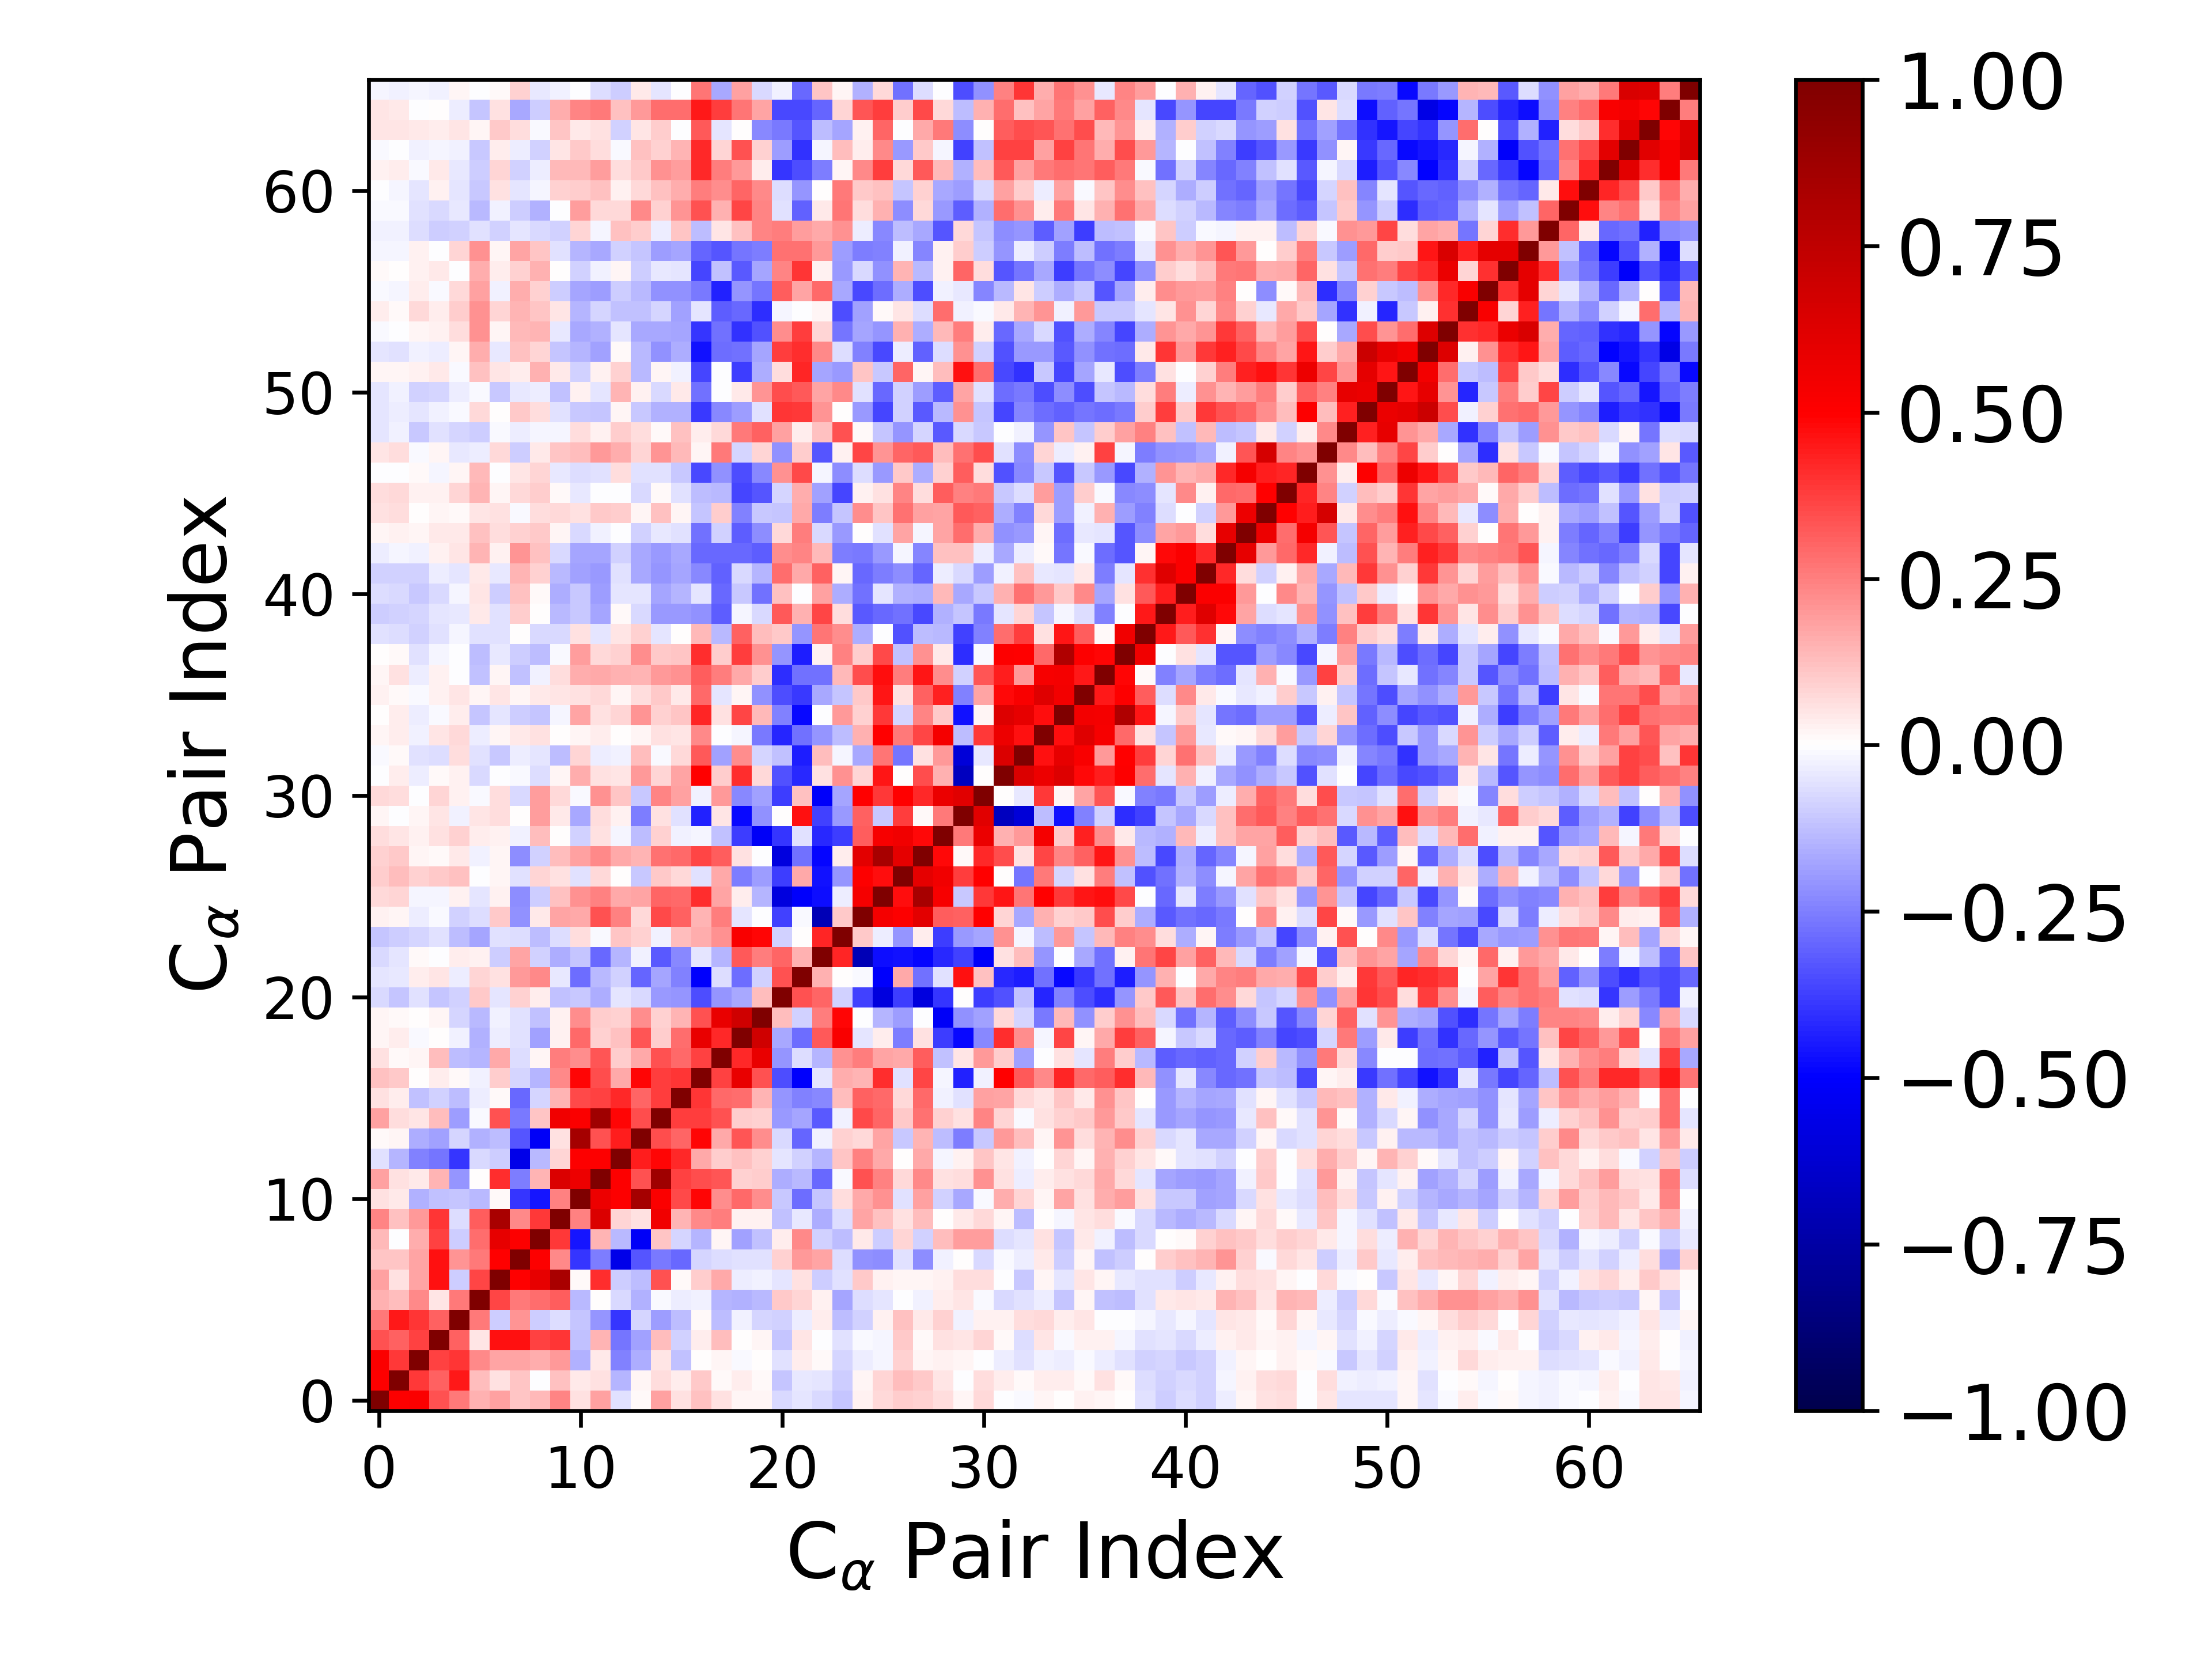

Source data for this figure (header and first rows):
1.000000000000000000e+00, 5.010932988589466008e-01, 5.154239341211424019e-01, 3.382432355373777288e-01, 2.651749414861915843e-01, 1.525303536486481426e-01, 1.840361993930412776e-01, 1.134391884237704040e-01, 1.382510143450669526e-01, 2.398820574958951957e-01, 5.823601025334146364e-02, 1.831674807058531751e-01, -5.903603491204457293e-02, 1.264457522512438606e-02, 1.845680964953164971e-01, 6.091994756018283275e-02, 1.199722298296944240e-01, 5.982051274342309322e-02, 1.652330643887196804e-02, 1.722357394591588278e-02, -7.073975424249842603e-02, -5.183832155327966484e-02, -7.613843636663480963e-02, -1.160670926491246951e-01
5.010932988589466008e-01, 1.000000000000000000e+00, 3.839041718055886121e-01, 3.116362153233085963e-01, 4.489645420546936605e-01, 1.263492123981438398e-01, 6.091224684475865514e-02, 1.143017309196555920e-01, -3.857824815675326043e-03, 1.182915147039926285e-01, 4.540652318474491800e-02, 6.002702474909969027e-02, -1.416006130375006555e-01, 2.170131588253166460e-02, 6.702715838325350173e-02, 3.498426830031521606e-02, 1.027388279291816114e-01, 1.366694000884745470e-02, 3.447688229290447187e-02, 8.431807320351179108e-03, -1.132281849646462751e-01, -4.182998407392411050e-02, -4.688662123238577367e-02, -9.729356440149042329e-02
5.154239341211424019e-01, 3.839041718055886121e-01, 1.000000000000000000e+00, 3.706175120219202257e-01, 3.966385985143673354e-01, 2.267053115781711981e-01, 1.724307829679445903e-01, 1.785843111164132913e-01, 1.602503049179172800e-01, 2.015900732356935010e-01, -1.489376531194579745e-01, 3.961086956274476045e-02, -2.465579553667093804e-01, -1.631198200356412942e-01, 5.208091852779891257e-02, -1.226334301499427265e-01, 5.317189057974323202e-03, 2.050539485172252901e-02, -1.203902637158623876e-02, 5.831043097029312700e-03, -6.116198378515101675e-02, 3.293769293531378928e-02, 1.057053099824933548e-02, -8.088328554026508188e-02
3.382432355373777288e-01, 3.116362153233085963e-01, 3.706175120219202257e-01, 1.000000000000000000e+00, 3.108722612347776804e-01, 5.359540951718320956e-02, 4.683641250144883195e-01, 4.642840169308028453e-01, 3.714963761071065074e-01, 3.976982180111841569e-01, -1.230600241381098192e-01, 1.471004755395144137e-01, -2.697613755551322989e-01, -1.856699729177044567e-01, 1.268335816297125607e-01, -8.960597954452573233e-02, 3.152885742110841244e-02, 1.290607141606367192e-01, 7.664711982663023268e-03, 1.890103636651423516e-02, -1.144967445134391498e-01, 5.211413650658042185e-02, -6.346312512772766742e-03, -5.600950367181947026e-02
2.651749414861915843e-01, 4.489645420546936605e-01, 3.966385985143673354e-01, 3.108722612347776804e-01, 1.000000000000000000e+00, 2.591841840368620531e-01, -9.558147574876038610e-02, 2.105098397830290624e-01, -1.006753179878446675e-01, -6.288689652101948913e-02, -1.130187256188174699e-01, -2.101629917100053535e-01, -3.918293538643428664e-01, -8.080188225024034776e-02, -1.905770534788213677e-01, -1.300249498173550455e-01, 1.189773492566581319e-02, -1.301038518067464955e-01, -2.414655108433522851e-02, -8.240107794253041795e-02, -8.750550012120064669e-02, -3.765723839445735827e-02, 3.612171280724742195e-02, -1.286678312944155855e-01
1.525303536486481426e-01, 1.263492123981438398e-01, 2.267053115781711981e-01, 5.359540951718320956e-02, 2.591841840368620531e-01, 1.000000000000000000e+00, 3.640603027253934698e-01, 2.645672541212137352e-01, 2.858277269282350486e-01, 3.188511626445711400e-01, -1.405468556975460470e-01, 5.213735734941189444e-04, -7.778981916533152241e-02, -1.499175929133077789e-01, -1.192306630076736020e-02, -3.500151213273606371e-02, -2.974219440164252437e-02, -1.453699309073270551e-01, -1.533475371262374432e-01, -1.394891716780175539e-01, 1.036245477434143830e-01, 8.368857391502204646e-02, 3.087255054580234984e-02, -1.769500873298340549e-01
1.840361993930412776e-01, 6.091224684475865514e-02, 1.724307829679445903e-01, 4.683641250144883195e-01, -9.558147574876038610e-02, 3.640603027253934698e-01, 1.000000000000000000e+00, 4.944270018091777019e-01, 5.863667795439597707e-01, 8.348722985263206109e-01, 1.021932029758982306e-02, 4.086796360233008740e-01, -9.992498288005007001e-02, -1.262911397227205190e-01, 3.413841633280790266e-01, 1.275421493068885914e-02, 9.647732479910761660e-02, 1.674873698799024258e-01, -3.564463571015855092e-02, -2.855373186810667221e-02, -5.046377748740490943e-02, 5.477025509381875518e-02, -9.796530201261084703e-02, -5.626477486684960949e-02
1.134391884237704040e-01, 1.143017309196555920e-01, 1.785843111164132913e-01, 4.642840169308028453e-01, 2.105098397830290624e-01, 2.645672541212137352e-01, 4.944270018091777019e-01, 1.000000000000000000e+00, 5.054912193471676751e-01, 2.273203394545341427e-01, -3.906466235491617978e-01, -2.533201755348052364e-01, -5.606642898960254584e-01, -3.310538373856786731e-01, -2.580466035551245985e-01, -2.908049603518823578e-01, -8.470843115183319949e-02, -6.508992649647418749e-02, -5.795243690033390072e-02, -5.891998271214927280e-02, 8.908296962843990918e-02, 1.996377811561386439e-01, 1.786807472220240389e-01, -6.799857145792476132e-02
1.382510143450669526e-01, -3.857824815675326043e-03, 1.602503049179172800e-01, 3.714963761071065074e-01, -1.006753179878446675e-01, 2.858277269282350486e-01, 5.863667795439597707e-01, 5.054912193471676751e-01, 1.000000000000000000e+00, 3.839882488126792337e-01, -4.557577825393508975e-01, 1.427812871095201774e-01, -1.345143252748919049e-01, -5.230325906946884373e-01, 1.155123692908743976e-01, -7.821878592227735072e-02, -1.465039329059700246e-01, 1.595246004138916804e-02, -1.807485787195763360e-01, -1.237081556177244274e-01, 3.492075085142096885e-02, 2.278451223662893432e-01, -8.911968101749473403e-02, -1.261695741171219853e-01
2.398820574958951957e-01, 1.182915147039926285e-01, 2.015900732356935010e-01, 3.976982180111841569e-01, -6.288689652101948913e-02, 3.188511626445711400e-01, 8.348722985263206109e-01, 2.273203394545341427e-01, 3.839882488126792337e-01, 1.000000000000000000e+00, 2.431874172835924719e-01, 6.383872284719681600e-01, 7.964789201595601220e-02, 5.818751453126760897e-02, 5.477478471800605320e-01, 1.467995114032427384e-01, 2.324206101757665954e-01, 2.546974499228490396e-01, 2.938335006154989618e-02, 2.956858300282443758e-02, -1.174552387112612756e-01, -3.976830237645671839e-02, -1.576902691593196626e-01, -6.487503288459559037e-02
5.823601025334146364e-02, 4.540652318474491800e-02, -1.489376531194579745e-01, -1.230600241381098192e-01, -1.130187256188174699e-01, -1.405468556975460470e-01, 1.021932029758982306e-02, -3.906466235491617978e-01, -4.557577825393508975e-01, 2.431874172835924719e-01, 1.000000000000000000e+00, 5.682382008992379330e-01, 5.051888634934543765e-01, 8.472315534497633083e-01, 5.114204396216210924e-01, 3.565539344461201576e-01, 4.857950305321809825e-01, 2.251279995805782475e-01, 2.932406031077187669e-01, 2.214743260322719898e-01, -1.080390184954037047e-01, -2.825224356990170271e-01, -1.126144201768078668e-01, 6.843114797504105951e-02
1.831674807058531751e-01, 6.002702474909969027e-02, 3.961086956274476045e-02, 1.471004755395144137e-01, -2.101629917100053535e-01, 5.213735734941189444e-04, 4.086796360233008740e-01, -2.533201755348052364e-01, 1.427812871095201774e-01, 6.383872284719681600e-01, 5.682382008992379330e-01, 1.000000000000000000e+00, 5.030229736420832598e-01, 3.361200013914369955e-01, 8.673704052009992838e-01, 3.729745670934960233e-01, 3.443983954904397682e-01, 3.353953896346675290e-01, 9.110264662094692822e-02, 9.955437278195460038e-02, -1.623057969441606685e-01, -1.381230101718697312e-01, -2.966559279177909958e-01, -1.032515359123518245e-02
-5.903603491204457293e-02, -1.416006130375006555e-01, -2.465579553667093804e-01, -2.697613755551322989e-01, -3.918293538643428664e-01, -7.778981916533152241e-02, -9.992498288005007001e-02, -5.606642898960254584e-01, -1.345143252748919049e-01, 7.964789201595601220e-02, 5.051888634934543765e-01, 5.030229736420832598e-01, 1.000000000000000000e+00, 4.428450160691393966e-01, 4.872395569841457830e-01, 4.212880981197684171e-01, 1.645118367640515111e-01, 9.534866709434566823e-02, 1.208977984325264599e-01, 8.714618992527460584e-02, -5.365369890417941851e-02, -8.600807380144351311e-02, -1.440111984559988290e-01, 1.137604151178591427e-01
1.264457522512438606e-02, 2.170131588253166460e-02, -1.631198200356412942e-01, -1.856699729177044567e-01, -8.080188225024034776e-02, -1.499175929133077789e-01, -1.262911397227205190e-01, -3.310538373856786731e-01, -5.230325906946884373e-01, 5.818751453126760897e-02, 8.472315534497633083e-01, 3.361200013914369955e-01, 4.428450160691393966e-01, 1.000000000000000000e+00, 3.475209435261438218e-01, 3.012006537448284060e-01, 4.892344312242523086e-01, 1.706658615642982213e-01, 3.290225174592383839e-01, 2.248027666976736283e-01, -7.532525504621241652e-02, -2.992557711029648626e-01, -2.819376801487643441e-02, 8.789073219243931367e-02
1.845680964953164971e-01, 6.702715838325350173e-02, 5.208091852779891257e-02, 1.268335816297125607e-01, -1.905770534788213677e-01, -1.192306630076736020e-02, 3.413841633280790266e-01, -2.580466035551245985e-01, 1.155123692908743976e-01, 5.477478471800605320e-01, 5.114204396216210924e-01, 8.673704052009992838e-01, 4.872395569841457830e-01, 3.475209435261438218e-01, 1.000000000000000000e+00, 3.798662929552569789e-01, 3.813857287480655334e-01, 3.375449516899804991e-01, 9.452798720611940708e-02, 8.928647913004007786e-02, -1.985602012342036204e-01, -1.719421247608376446e-01, -3.206883465588622473e-01, -2.716989216123822173e-02
6.091994756018283275e-02, 3.498426830031521606e-02, -1.226334301499427265e-01, -8.960597954452573233e-02, -1.300249498173550455e-01, -3.500151213273606371e-02, 1.275421493068885914e-02, -2.908049603518823578e-01, -7.821878592227735072e-02, 1.467995114032427384e-01, 3.565539344461201576e-01, 3.729745670934960233e-01, 4.212880981197684171e-01, 3.012006537448284060e-01, 3.798662929552569789e-01, 1.000000000000000000e+00, 3.950501422016354236e-01, 2.958043160399390081e-01, 2.884996970462514465e-01, 1.481760005647401179e-01, -2.074810376520912492e-01, -2.428117413933973123e-01, -2.278450829847327719e-01, 1.296222258589931620e-01
1.199722298296944240e-01, 1.027388279291816114e-01, 5.317189057974323202e-03, 3.152885742110841244e-02, 1.189773492566581319e-02, -2.974219440164252437e-02, 9.647732479910761660e-02, -8.470843115183319949e-02, -1.465039329059700246e-01, 2.324206101757665954e-01, 4.857950305321809825e-01, 3.443983954904397682e-01, 1.645118367640515111e-01, 4.892344312242523086e-01, 3.813857287480655334e-01, 3.950501422016354236e-01, 1.000000000000000000e+00, 3.749695363376198132e-01, 5.791875883394278501e-01, 3.389615029069029672e-01, -3.456772010929789474e-01, -5.074268893723640206e-01, -5.137928200858098843e-02, 1.564988242409595109e-01
5.982051274342309322e-02, 1.366694000884745470e-02, 2.050539485172252901e-02, 1.290607141606367192e-01, -1.301038518067464955e-01, -1.453699309073270551e-01, 1.674873698799024258e-01, -6.508992649647418749e-02, 1.595246004138916804e-02, 2.546974499228490396e-01, 2.251279995805782475e-01, 3.353953896346675290e-01, 9.534866709434566823e-02, 1.706658615642982213e-01, 3.375449516899804991e-01, 2.958043160399390081e-01, 3.749695363376198132e-01, 1.000000000000000000e+00, 4.213006839810308213e-01, 5.805586540574559917e-01, -2.097746804994845282e-01, -6.818289553972575745e-02, -1.425085655545771934e-01, 2.185776570254693296e-01
1.652330643887196804e-02, 3.447688229290447187e-02, -1.203902637158623876e-02, 7.664711982663023268e-03, -2.414655108433522851e-02, -1.533475371262374432e-01, -3.564463571015855092e-02, -5.795243690033390072e-02, -1.807485787195763360e-01, 2.938335006154989618e-02, 2.932406031077187669e-01, 9.110264662094692822e-02, 1.208977984325264599e-01, 3.290225174592383839e-01, 9.452798720611940708e-02, 2.884996970462514465e-01, 5.791875883394278501e-01, 4.213006839810308213e-01, 1.000000000000000000e+00, 6.803098315134947782e-01, -1.701743052529133271e-01, -2.877632772157662777e-01, 3.209845774671371554e-01, 5.187856443131099171e-01
1.722357394591588278e-02, 8.431807320351179108e-03, 5.831043097029312700e-03, 1.890103636651423516e-02, -8.240107794253041795e-02, -1.394891716780175539e-01, -2.855373186810667221e-02, -5.891998271214927280e-02, -1.237081556177244274e-01, 2.956858300282443758e-02, 2.214743260322719898e-01, 9.955437278195460038e-02, 8.714618992527460584e-02, 2.248027666976736283e-01, 8.928647913004007786e-02, 1.481760005647401179e-01, 3.389615029069029672e-01, 5.805586540574559917e-01, 6.803098315134947782e-01, 1.000000000000000000e+00, 1.273805374099789278e-01, -8.863938769968955633e-02, 2.503825547609338509e-01, 4.894069122625352986e-01
-7.073975424249842603e-02, -1.132281849646462751e-01, -6.116198378515101675e-02, -1.144967445134391498e-01, -8.750550012120064669e-02, 1.036245477434143830e-01, -5.046377748740490943e-02, 8.908296962843990918e-02, 3.492075085142096885e-02, -1.174552387112612756e-01, -1.080390184954037047e-01, -1.623057969441606685e-01, -5.365369890417941851e-02, -7.532525504621241652e-02, -1.985602012342036204e-01, -2.074810376520912492e-01, -3.456772010929789474e-01, -2.097746804994845282e-01, -1.701743052529133271e-01, 1.273805374099789278e-01, 1.000000000000000000e+00, 3.371246938313951502e-01, 3.038258368061358405e-01, -9.194454619046366073e-02
-5.183832155327966484e-02, -4.182998407392411050e-02, 3.293769293531378928e-02, 5.211413650658042185e-02, -3.765723839445735827e-02, 8.368857391502204646e-02, 5.477025509381875518e-02, 1.996377811561386439e-01, 2.278451223662893432e-01, -3.976830237645671839e-02, -2.825224356990170271e-01, -1.381230101718697312e-01, -8.600807380144351311e-02, -2.992557711029648626e-01, -1.719421247608376446e-01, -2.428117413933973123e-01, -5.074268893723640206e-01, -6.818289553972575745e-02, -2.877632772157662777e-01, -8.863938769968955633e-02, 3.371246938313951502e-01, 1.000000000000000000e+00, 1.539656226296812480e-01, 7.546949709467912215e-03
-7.613843636663480963e-02, -4.688662123238577367e-02, 1.057053099824933548e-02, -6.346312512772766742e-03, 3.612171280724742195e-02, 3.087255054580234984e-02, -9.796530201261084703e-02, 1.786807472220240389e-01, -8.911968101749473403e-02, -1.576902691593196626e-01, -1.126144201768078668e-01, -2.966559279177909958e-01, -1.440111984559988290e-01, -2.819376801487643441e-02, -3.206883465588622473e-01, -2.278450829847327719e-01, -5.137928200858098843e-02, -1.425085655545771934e-01, 3.209845774671371554e-01, 2.503825547609338509e-01, 3.038258368061358405e-01, 1.539656226296812480e-01, 1.000000000000000000e+00, 4.229585043325644889e-01
-1.160670926491246951e-01, -9.729356440149042329e-02, -8.088328554026508188e-02, -5.600950367181947026e-02, -1.286678312944155855e-01, -1.769500873298340549e-01, -5.626477486684960949e-02, -6.799857145792476132e-02, -1.261695741171219853e-01, -6.487503288459559037e-02, 6.843114797504105951e-02, -1.032515359123518245e-02, 1.137604151178591427e-01, 8.789073219243931367e-02, -2.716989216123822173e-02, 1.296222258589931620e-01, 1.564988242409595109e-01, 2.185776570254693296e-01, 5.187856443131099171e-01, 4.894069122625352986e-01, -9.194454619046366073e-02, 7.546949709467912215e-03, 4.229585043325644889e-01, 1.000000000000000000e+00
2.638585159462936147e-02, 1.847702209429080353e-02, -3.344641446107670529e-02, -1.388196908242398699e-02, -9.355371910286679193e-02, -6.968113927372232563e-02, 1.047044525295283551e-01, -2.154149565871961713e-01, 4.278011020339664294e-02, 1.725193972261706843e-01, 1.647079176143699808e-01, 3.432371338442902209e-01, 2.477770013017592254e-01, 7.238604082763447356e-02, 3.566444940408207143e-01, 3.124818423011133661e-01, 1.427667861618345524e-01, 2.508564537810207828e-01, -5.240862972360195438e-02, -4.095802495564778399e-03, -3.680893839643455401e-01, -9.467913077928069923e-03, -6.967212544043290823e-01, 1.067117099918360873e-01
7.065938142046730708e-02, 7.947478189530871040e-02, -1.938066250889190420e-02, -1.896365430967470594e-02, 2.966179832092801297e-02, -4.718759410316639147e-02, 2.433324582227485225e-02, -2.263068163471737559e-01, -9.919369034765250503e-02, 1.172261860246706922e-01, 2.153338397592775566e-01, 2.445076934774800814e-01, 1.666249741357102299e-01, 1.762075207861718562e-01, 2.985966782878195502e-01, 2.960776514073820143e-01, 4.128090952873068042e-01, 1.780921045638284017e-01, 3.692125392619816093e-02, -1.449628269854064677e-01, -5.915064425672611481e-01, -5.048848845704204669e-01, -4.736842168310634871e-01, -3.673347274902823839e-02
9.596518010183552327e-02, 1.267653167169501827e-01, 8.912783723769091004e-02, 1.091208177158216608e-01, 1.233106271744396354e-01, -2.241712791859586888e-03, 2.090960399021683791e-02, -5.560375496830432390e-02, 8.387538780419745432e-02, 5.510560646410936347e-02, -5.506062174978895024e-02, 7.298365311742445460e-02, 4.769297990579022054e-03, -1.089316894522597973e-01, 1.029155062761901163e-01, 7.556977589309601950e-02, -6.246747039812040880e-02, 1.709082721172669461e-01, -2.542251071311562582e-01, -1.877102410386985720e-01, -3.800520047189971939e-01, 1.701455524963372268e-01, -4.642623642011901586e-01, -2.107638484747720309e-01
9.347384411304229812e-02, 1.086225498405641865e-01, 2.078907088701804559e-02, 9.048942705635703437e-03, 4.120611224289479763e-02, -2.550035314350112409e-02, 2.281490786647705563e-02, -2.209458234763529427e-01, -9.193774374894261858e-02, 1.288351700874504346e-01, 1.874169368462292040e-01, 2.311945068052436991e-01, 1.650201168375535210e-01, 1.452664234074966532e-01, 2.807599110518206320e-01, 2.963756124977020567e-01, 3.605056154402116464e-01, 3.132905745433296474e-01, 6.052901336598832255e-02, -1.015985010869357346e-03, -5.905625925476876148e-01, -2.807789156234433148e-01, -4.897054268339292027e-01, 3.684796536792124544e-02
6.563408998895581270e-02, 5.064054729264225868e-02, 2.537673667928598900e-02, 5.604397529412584456e-02, 8.602227635995308985e-02, 3.182974213443322958e-02, 2.562117261151724071e-02, -2.368062428649334028e-02, 1.254491774217140476e-01, 1.381040693945122548e-03, -9.142434493900439274e-02, 5.571016752186457033e-02, -1.935174464022822519e-02, -1.303566445948987351e-01, 9.218540281279750948e-02, -2.727159204926577624e-02, -2.152286347918781761e-02, -1.228605456692957176e-01, -3.818864803044624834e-01, -5.187610175299302018e-01, -3.975658722113495913e-01, -5.906191108766194187e-02, -4.154917910873786036e-01, -3.811377102334882472e-01
1.958734821907627890e-02, -7.213356383126316891e-03, 1.732774950747986362e-02, 5.039209616167965311e-02, -2.594144193462846401e-02, 4.959383372118535138e-02, 6.816127735258131759e-02, 1.519843442125881205e-04, 1.898815870158308272e-01, 3.978670691917148006e-02, -1.699498617792400690e-01, 6.856765141417468790e-02, 2.712307073507252975e-02, -2.538406398249506424e-01, 5.567080715052603185e-02, -5.532243817090789356e-02, -4.325919548532216607e-01, 4.933219487982763718e-02, -4.828103223530759158e-01, -2.113373449119311243e-01, 5.818514946016977753e-03, 4.670184519898921693e-01, -3.695134662450286211e-01, -2.016987134049890162e-01
7.504520100412805095e-02, 6.844960110561859601e-02, -3.774146332667575703e-04, 8.327843683517907603e-02, 3.068188369960224079e-02, -9.599921530766539202e-03, 6.923818235647211106e-02, -7.267088448562387948e-02, 1.939585886958890282e-01, 7.099317440364480425e-02, -1.511606370737233855e-02, 2.133815056336439420e-01, 1.098514957559998256e-01, -1.023593454813769843e-01, 2.352936250871802415e-01, 1.818224161168891240e-01, -2.408472676539131357e-02, 1.990729812129063414e-01, -2.342963362178195619e-01, -1.807675678594273527e-01, -3.757018440333480536e-01, 1.214427099596098458e-01, -5.144729177268474452e-01, -1.756394722541291809e-01
-3.221114265112085245e-03, 3.367367432044695436e-02, -3.185916798176526010e-02, 1.514026128799229355e-02, 2.476525339153199182e-02, -7.748585442666539036e-02, -2.112837614313932411e-03, -1.445138822528204033e-02, -6.588051025775364111e-02, 1.841407235606748113e-02, 1.598427498249156697e-01, 5.848496840870920366e-02, 5.458647620510621162e-02, 1.969875608304963721e-01, 8.387014839006415312e-02, 1.720986641743133816e-01, 4.961955954983177097e-01, 9.403077144186057501e-02, 4.081687008055417953e-01, 7.408098969852218441e-02, -3.425626881418237790e-01, -4.199402627331424998e-01, 5.513241801503495493e-02, 2.141662741175820728e-01
-8.732297815148412287e-03, 1.100001682229695583e-02, -6.100438792435836782e-02, -6.374407363041191543e-02, 6.972593149180375538e-02, -5.925849277447259311e-02, -1.031623301111973118e-01, -3.145345922389455179e-02, -5.371256949472922454e-02, -1.286463380222303832e-01, 8.357884227146619716e-02, -3.416373652654746546e-02, -2.498177199301511789e-02, 1.282596543526187682e-01, -1.347143703249837135e-02, 7.257561398333950420e-02, 3.272059032048655891e-01, -1.816898634336925611e-01, 2.241050561847956479e-01, -7.844918559510122291e-02, -1.185394689015285830e-01, -4.383444230526372110e-01, 1.286613403967644675e-01, -1.599489354320923762e-02
1.642207204247645921e-02, 3.528054646852367415e-02, -2.531359329751230527e-02, 4.989368954606339390e-02, 7.092476758931057224e-02, -3.265819360530503035e-02, 2.037022062505652181e-02, 4.328409522927779973e-02, 5.580942688998650342e-02, 8.201249599493344155e-04, 1.587513906628548049e-02, 3.569449087314601615e-02, 4.927408169319027857e-03, 1.636901940905183261e-02, 6.096997554179437590e-02, 5.402532732238719132e-02, 2.270395902030463431e-01, -5.573144938220654307e-03, -1.937249797776775806e-02, -2.589024162550338515e-01, -4.281400978094163090e-01, -2.792391536617356840e-01, -2.074961481701075583e-01, -1.269867562542663642e-01
3.972621847259648689e-03, 3.558101599673013649e-02, -3.822653587313647183e-02, -1.293186929067948084e-02, 3.247074071449908977e-02, -1.149267872158798026e-01, -5.305792538291128485e-02, -9.417995828310442297e-02, -1.112416788482645663e-01, -1.770122258843849147e-02, 1.738156293965276433e-01, 5.722572406778019677e-02, 7.949927300521862639e-02, 2.045515169987864590e-01, 9.278908997507087641e-02, 1.111931499180590088e-01, 4.290048308348107242e-01, 5.815885168782672365e-02, 3.598944160609079401e-01, 1.367239611026107859e-01, -2.493809284188404918e-01, -4.767026808017107986e-01, -5.000249727773328160e-04, 1.957881552475146392e-01
2.654653726464645605e-02, 1.492868268425330026e-02, -8.278417867336336153e-03, 2.389615836092658790e-02, 4.808481729086809542e-02, 2.031773646357871999e-02, 4.765530028611533048e-02, 2.006215052182148267e-02, 3.906833096811479500e-02, 4.864464372205543757e-02, 5.751282653311088483e-02, 7.629997138294138115e-02, 2.071349723559065895e-02, 6.359367514928850051e-02, 1.074938450397034395e-01, 4.031530183156167152e-02, 2.893164774803304584e-01, -5.335938644235594525e-02, 2.175649320264990555e-02, -2.158562933985758159e-01, -3.439021923302915673e-01, -3.871800536360522349e-01, -1.666759526227120092e-01, -1.154331400403804248e-01
2.024928025784656499e-02, 6.051626743710956935e-02, -3.726160766676492320e-02, 2.516981500853955958e-02, -2.897307491716738514e-03, -1.177947030296223468e-01, 2.154930062517790984e-02, -1.234154686042798488e-01, -3.011002702356564698e-02, 6.704919410674670122e-02, 1.638731626503519279e-01, 1.715074132078665270e-01, 1.552428939971515487e-01, 1.420052417344465079e-01, 2.001870640413773161e-01, 2.162282186318841559e-01, 3.145491311947929414e-01, 2.527110216473390514e-01, 1.677272657691796509e-01, 9.780822674622727253e-02, -4.108044319910228448e-01, -2.755950730958099393e-01, -2.784153671739792446e-01, 1.346140017768402142e-01
2.635137978907846752e-05, 1.289380263125159201e-02, -5.901656490368863833e-02, -2.325844388662788240e-02, -7.278207786136757333e-03, -1.287098824610546366e-01, -4.656140931841381420e-02, -9.859421150376450338e-02, -1.254612460044023659e-01, -9.692742434252415995e-03, 1.949883731306302492e-01, 7.462858072458543324e-02, 9.073751887338933619e-02, 2.190149629353698724e-01, 1.024644455190532877e-01, 1.151554588065622636e-01, 4.082056497603645528e-01, 9.459540376272833340e-02, 3.826063487923960782e-01, 2.130108343601057608e-01, -2.086460280854753047e-01, -4.443404438170519555e-01, 2.375852734542846165e-02, 2.461318113420105647e-01
-5.520224851399904709e-02, -6.276973478621915292e-02, -8.981652895137662296e-02, -5.581487011489955768e-02, -2.197188746371317100e-02, -6.032318214037122456e-02, -6.129453668562789143e-02, 6.711262143480371638e-03, -7.795677784107030162e-02, -7.477073454415099352e-02, 5.671168920684278858e-02, -5.009277813492343800e-02, 5.440819996799365482e-02, 9.014289088953170159e-02, -5.033398538868557454e-02, 7.037484485477964354e-03, 1.392990210464738476e-01, -1.394889299139725758e-01, 3.077313836148562465e-01, 1.289415860461428642e-01, 1.056104846135019759e-01, -2.080095113155211173e-01, 2.697591636451621699e-01, 2.238181627917952277e-01
-1.003878414321705409e-01, -9.098988947144197315e-02, -8.239093858489994482e-02, -5.271304612990067306e-02, -4.583972684378235379e-02, 3.925728865147647129e-02, -5.729538122481096091e-02, 9.513080879917537591e-02, 6.710683537065286614e-03, -1.348457014700516210e-01, -1.036212819580507039e-01, -1.740388288080974288e-01, 1.338620137246870206e-02, -7.436314943716965109e-02, -1.983113737576404634e-01, -2.022142587714862993e-01, -2.157056183397519644e-01, -3.182637048509407429e-01, -1.587850681061631422e-02, -7.635119304726584177e-02, 3.218705490930380275e-01, 1.552642586905648159e-01, 3.598839680574991151e-01, 6.850949302957870524e-02
-6.588750066632934055e-02, -7.368387313729400645e-02, -1.032237921745945142e-01, -7.198285847150320826e-02, -1.824241003109611237e-02, 5.280222846650318991e-02, -9.440238717106749777e-02, 1.241376870575046365e-01, 1.171423980920473749e-02, -1.598561104855410198e-01, -1.071109197263030582e-01, -1.890853406762088573e-01, -5.152355395959842127e-02, -4.901612200328545055e-02, -1.740195556509029629e-01, -1.423111612547325877e-01, -5.207585214452222638e-02, -2.901475486454190289e-01, -1.074350466490326533e-01, -2.759146637847345040e-01, 1.180328351192601738e-01, -1.540884863845108470e-03, 1.854530192306408642e-01, -1.600682421654294474e-01
-8.850780345170852770e-02, -8.783490556860498732e-02, -9.138977440092216353e-02, -3.246510885794282042e-02, -5.200186655919198514e-02, 4.323739770831802609e-02, -4.067698854628799127e-02, 1.407215320976752948e-01, 8.936244110518708206e-02, -1.333768500812712865e-01, -1.850322525285332531e-01, -1.987784880330088211e-01, -5.685170696248115912e-02, -1.672953245853656679e-01, -2.085442399267214975e-01, -1.720501054191390378e-01, -2.337025385828550295e-01, -3.073284886743734012e-01, -7.207100092699640637e-02, -1.470954973634096274e-01, 2.817439717206739469e-01, 1.680028459582073308e-01, 3.097210174990943088e-01, 2.238754577367393570e-02
-3.126635988293439972e-02, -2.332892695879644138e-02, -2.401875101448966085e-02, 2.576478599712368409e-02, 5.281971520816829829e-02, 1.447642112396181069e-01, 2.476840354679647402e-02, 2.056174837192029925e-01, 1.245111544401531489e-01, -7.140986822845400706e-02, -1.778205464774664790e-01, -1.773705344758188529e-01, -9.210620856094602071e-02, -1.654481237530766313e-01, -2.026886923496306059e-01, -1.693521476708839679e-01, -2.965394878716040572e-01, -2.920160677045716136e-01, -2.961716264942726440e-01, -3.177180467978001355e-01, 2.242274702212561921e-01, 2.404669742336976446e-01, 1.402972148640269923e-01, -2.544320108200178177e-01
2.158319344625833983e-02, 2.998855067826150869e-02, 2.328379637538484370e-02, 3.946959913139758136e-02, 4.389490899609538310e-02, 1.193692828856404292e-01, 6.316460426245990023e-02, 9.110242763072479155e-02, 1.031044860626415954e-01, 2.011146364453240271e-02, -7.272037893634190897e-02, -3.022345655870291650e-02, -3.356801175934201638e-03, -8.963423133096390383e-02, -4.683842337386921045e-02, -5.502003301360185172e-02, -2.787234539577836956e-01, -9.157326281008207336e-02, -3.201223342770117553e-01, -2.192575292396820308e-01, 7.532654073963235275e-02, 2.532554462494931991e-01, -7.449742483817634042e-02, -1.971681588812503050e-01
5.631131710528852752e-02, 6.643704898621836941e-02, 4.909312765304391785e-03, 2.251747973495810129e-02, 7.989852300401801069e-03, 4.739895646990547468e-02, 6.028648390247140498e-02, -1.357269528790374692e-02, 6.682413731436760707e-02, 7.057622127872313633e-02, 5.679780191559834213e-02, 1.091457842565247138e-01, 9.703162338566825862e-02, 1.952300226519612658e-02, 1.180937139388435059e-01, 2.176325413209290877e-02, -1.126233289927299347e-01, 1.011849944288338299e-01, -2.464471697673955852e-01, -1.081917764386226000e-01, -1.169755818132393738e-01, 1.695629423943506575e-01, -2.556421560647693658e-01, -1.141022457983426330e-01
6.851616470626060995e-02, 7.690000785230058367e-02, 2.526838562961718562e-02, 3.095499708610805270e-02, 8.365908889497686296e-02, 1.431453265596813462e-01, 2.272119669034176545e-02, 7.079028328526758285e-02, 1.006390748605028168e-01, 1.325507628264285982e-02, -4.625804542777815775e-02, -1.869400447133836478e-03, -4.503948068133708550e-03, -7.053706548982846547e-02, 1.398534908087206187e-02, -5.983998679388262409e-02, -1.315515719875104128e-01, -1.390242632808290357e-01, -3.628786297806352867e-01, -3.334898286062095707e-01, -7.823390096615584488e-02, 1.588412819123830588e-01, -1.834802455672640276e-01, -3.636901587390335977e-01
-1.745736499486475791e-04, -3.034226081241522301e-03, 1.508745535525733011e-02, -1.965450904284330585e-02, 1.721262161693037571e-02, 1.401336273355315853e-01, -4.741433120528618962e-03, 5.430678585235664685e-02, 8.041621860686229417e-02, -4.622425883350902986e-02, -6.610710355672161365e-02, -6.024437735409784306e-02, 6.608164742063014907e-02, -6.110216672265983417e-02, -6.035190572049644459e-02, -1.058467617267462163e-01, -3.593385757351856835e-01, -2.120446208065381866e-01, -3.455360331464591428e-01, -2.341078686615655213e-01, 2.131569208155551787e-01, 3.527193415048108238e-01, -2.159722560319890169e-02, -2.205233864741250049e-01
4.843048372808956420e-02, 6.717988150192248653e-02, -1.072256417390231829e-02, 1.877388708861599600e-02, -4.273953176359474027e-02, -3.219090976777091995e-02, 7.224335988591144841e-02, -9.630035406849153656e-02, 4.235433438317445093e-02, 1.166906465894350931e-01, 1.256863867457376494e-01, 1.983657092153060797e-01, 1.599108712230670748e-01, 8.145304093804139889e-02, 2.067872340500895301e-01, 1.370407447272236900e-01, 2.150161173432760947e-02, 2.591169010920570392e-01, -8.265997333307056882e-02, 8.047240214658990531e-02, -2.155442848258367072e-01, 9.528719446270322857e-02, -3.299165961462095509e-01, 3.095537846898756620e-02
-4.891818385742126990e-02, -2.881587535702020975e-02, -1.064987049696893701e-01, -5.869875542987719463e-02, -8.106420129987847167e-02, -9.510542548151579290e-02, -1.314426115065417400e-02, -3.168544331012675130e-02, -2.051375125466709665e-02, -1.696862138946704859e-02, 6.722483278521854122e-02, 3.105452317067538409e-02, 9.904808912627807715e-02, 6.981253379558112482e-02, 1.257104250369241519e-02, 1.199915027255779448e-01, 3.485783903135167977e-02, 7.658684386358725893e-02, 2.595666917014678443e-01, 3.073653974972863634e-01, 1.868162486687368062e-01, 3.591266843325970071e-02, 1.181159184046738503e-01, 3.370496683685867967e-01
-5.323115556009953842e-02, -3.523108547417264091e-02, -5.302057803144578224e-02, -2.532585797718758108e-02, -1.429025002147634935e-02, 7.483864718187147047e-02, 4.955513707275765664e-03, 1.020482973114863606e-01, 6.761885426886088402e-02, -5.935996171242693964e-02, -1.088193702224122261e-01, -1.171176586299786243e-01, 2.029080513084390025e-02, -1.038663034831235066e-01, -1.529098823325193424e-01, -1.560030590421863650e-01, -3.842349860271098705e-01, -2.268249382241199763e-01, -1.906050794121718628e-01, -6.190502443769735352e-02, 3.973082697838047350e-01, 3.883687538167064912e-01, 2.092596720681362821e-01, 4.681405591025238760e-03
-4.805917515718204774e-02, -2.916059564870819923e-02, -9.115626615922441112e-02, -8.328527480518843618e-02, -3.745976228678887104e-02, -1.110046344756640720e-02, -1.063775770024584649e-01, -4.566708082511253264e-02, -3.159105344552277234e-02, -1.190530473882159407e-01, 2.863036530624146411e-02, -4.728776342236142710e-02, 1.427302937766626589e-01, 2.842157746037887733e-02, -7.623249132187144561e-02, 4.201930789800318450e-02, -2.775389227880363241e-01, -2.016735165646104441e-03, 4.005885824607056250e-02, 2.073178360865059189e-01, 3.479186537645277411e-01, 3.258003831583867194e-01, 1.726647562772707367e-01, 2.279446178933690892e-01
1.937335433325412457e-02, 2.045980562850523501e-02, 2.593923709205002426e-02, 4.393110303793004018e-02, -8.395776137942404654e-03, 1.226833555292591166e-01, 4.825814622775639190e-02, 3.480220993137265323e-02, 1.517348045826336922e-01, 4.488732324161404802e-02, -8.617677510961764542e-02, 3.106827624024958295e-02, 9.113820918899397105e-02, -1.336267900373923068e-01, 1.915361441598522826e-02, -2.355090096717792417e-02, -3.647499697790645423e-01, -2.679111379823339526e-03, -3.816681963533343214e-01, -1.609455247984004633e-01, 6.970138002104131481e-02, 4.268970791188765324e-01, -1.722889656372547651e-01, -1.990792717578965532e-01
-5.275049042042659342e-02, -5.671043302400918112e-02, -3.056533110946735299e-02, -3.328345475962173061e-02, 1.952482039141494735e-02, 1.635988855067913583e-01, -4.309631716317444128e-02, 1.204791090931939812e-01, 8.578764367628893828e-02, -1.130013683395989926e-01, -1.421757585096973253e-01, -1.837050051865292410e-01, 1.424866543385335839e-02, -1.332688355601071850e-01, -2.159648462327711793e-01, -1.633038884198259877e-01, -4.659235118055892189e-01, -2.873694752562420685e-01, -2.809887535709844064e-01, -1.790299083525048740e-01, 3.761675507800997798e-01, 4.093686037404274947e-01, 2.297380043199197808e-01, -6.677209437051416507e-02
-1.029530073230043065e-02, -6.371703885180753611e-03, 2.129147551068631683e-02, 3.062334918404873915e-02, 6.839476728542315254e-02, 2.149247931490104735e-01, 1.583602466575494486e-02, 1.366917147058946680e-01, 1.432539702475395527e-01, -4.624476949383042601e-02, -1.697234801639003199e-01, -1.511478697653341197e-01, -5.134178810379316088e-02, -1.659843728143573227e-01, -1.657693922885744020e-01, -1.748496248653738094e-01, -3.914794977122161290e-01, -2.788720580303743479e-01, -4.026267222929269529e-01, -3.359410428367652357e-01, 2.255185741063267801e-01, 3.766454051888307175e-01, 8.104666336881072297e-02, -2.696440169770835671e-01
3.482732548600474265e-02, 1.470422776278692417e-02, 7.663799755289588123e-02, 3.842486608161765210e-02, 9.500105017312363009e-02, 2.167042646712713239e-01, 8.472744296356410354e-02, 1.480225019138851072e-01, 1.159466712482822986e-01, 5.292005115706810425e-02, -1.416310872815830790e-01, -8.208486516129426258e-02, -1.218730894986258667e-01, -1.227062474266964881e-01, -7.965718435977697798e-02, -1.865177905589067708e-01, -5.112596163293976065e-02, -3.180750992419725809e-01, -2.952761857074750473e-01, -4.136358341466547794e-01, -2.110583142330219389e-02, -5.886007709238326880e-04, 2.241112864607762781e-02, -3.457589919921949528e-01
-1.506517496577153455e-02, -1.951326854652767062e-02, 3.373489861112605875e-02, -9.639550728822091422e-03, 7.280404129019843462e-02, 1.872126249802598952e-01, -2.381218284040419533e-02, 1.629661215696868448e-01, 8.931603650970706965e-02, -9.451688608944815162e-02, -1.746716926892742938e-01, -1.950573889740613853e-01, -1.010878402304599827e-01, -1.394382820234262577e-01, -2.171848070831806921e-01, -2.116426455463674972e-01, -2.610065904480899923e-01, -4.314862081229989821e-01, -2.089712957275356719e-01, -2.724284789146563246e-01, 3.173734913615780528e-01, 1.732654538629772312e-01, 2.918973332967518264e-01, -1.709834953167272964e-01
1.000121061453918339e-02, 5.673325573691523002e-03, 3.047969399983940092e-02, 4.116286859591477415e-02, -1.075057268617610716e-03, 1.623185739135915850e-01, 3.397355738297025418e-02, 8.638879985066909295e-02, 1.523373215908862266e-01, 5.679316678047001583e-03, -8.677083997891320288e-02, -2.680494387066692519e-02, 2.063710847305389937e-02, -9.679494943799731022e-02, -4.085900842057741539e-02, -4.946085299175845967e-02, -3.608395024618762381e-01, -1.216936822646320498e-01, -3.275748919865413833e-01, -1.791747471294141136e-01, 2.355621099941297980e-01, 3.926008143146177964e-01, 2.950780985592164896e-02, -1.981834678876573663e-01
-2.079108384145346780e-02, -1.953088056815878784e-02, 3.031404812703105203e-02, -8.027420020283485783e-04, 8.038293029814411184e-02, 2.175507381797569251e-01, 1.682106611939117660e-02, 1.789590252842079565e-01, 1.141931244324060762e-01, -5.570197819173573761e-02, -1.443850494513014560e-01, -1.659186197493270620e-01, -8.873904422709383288e-02, -1.115985025776879414e-01, -1.907571152991597296e-01, -1.725185505921199292e-01, -3.035239015534222373e-01, -3.308815482768724947e-01, -2.720814390306701136e-01, -2.556071807493370263e-01, 2.737516892896244003e-01, 2.749573767492678456e-01, 1.960671367988859604e-01, -1.877568543910010379e-01
-2.512385309521568064e-02, -2.495581911348998538e-02, -6.832887502194189000e-02, -9.581419561021004005e-02, -9.054839415358800769e-02, -5.955874373873718680e-02, -8.764171968068996954e-02, -5.021926340855873555e-02, -7.507919962927393775e-02, -9.108601832266115250e-02, 8.061398689108452420e-02, -2.307257578903345804e-02, 1.203902710756705186e-01, 1.008606938122377644e-01, -3.145338713821894949e-02, 1.171709488118191367e-01, -1.304491496624525515e-01, 4.954094296996904012e-02, 1.222144337988482626e-01, 2.356931937404194988e-01, 2.522771654410394526e-01, 1.911590827161956663e-01, 1.684326003635576996e-01, 2.160237257771829567e-01
-1.355888897214429026e-02, -9.414069143306858303e-03, -6.042349233072215331e-02, -7.544258144905945096e-02, -3.996437028420712217e-02, -1.342156482883561097e-01, -3.026755735203399619e-02, -9.581172514950100916e-02, -1.547287056207603539e-01, -8.856070990426108706e-05, 1.931371466903809009e-01, 7.440098980718876098e-02, 7.279093477707447579e-02, 2.279685357562008796e-01, 8.607894462740486863e-02, 2.068452211783961825e-01, 3.405809463797950243e-01, 1.537724295999151336e-01, 3.598355976770437614e-01, 2.376996552601821078e-01, -5.575126439926205574e-02, -3.115957917706497771e-01, 4.632112782788879585e-02, 2.714065689688477390e-01
-6.827901156563043986e-05, -2.255590584219898179e-02, -4.866782741802351542e-02, 2.775317863510507951e-02, -4.795805277903787689e-02, -1.042419854236478899e-01, 5.657026677211833554e-02, -5.352094637032394492e-02, -1.712626170758933461e-02, 8.651479702615082201e-02, 9.972972079493805375e-02, 1.220290717967441041e-01, 2.372026476931695174e-02, 7.395546353257755057e-02, 1.171948328176754678e-01, 1.607417314472411596e-01, 2.566533634188479795e-01, 2.187806390455421801e-01, 2.970700509917355570e-01, 2.298043046311003534e-01, -6.386280157981978622e-02, -2.074121364485325414e-01, 3.621324065470439817e-03, 2.636677939225524625e-01
... 5 more rows
